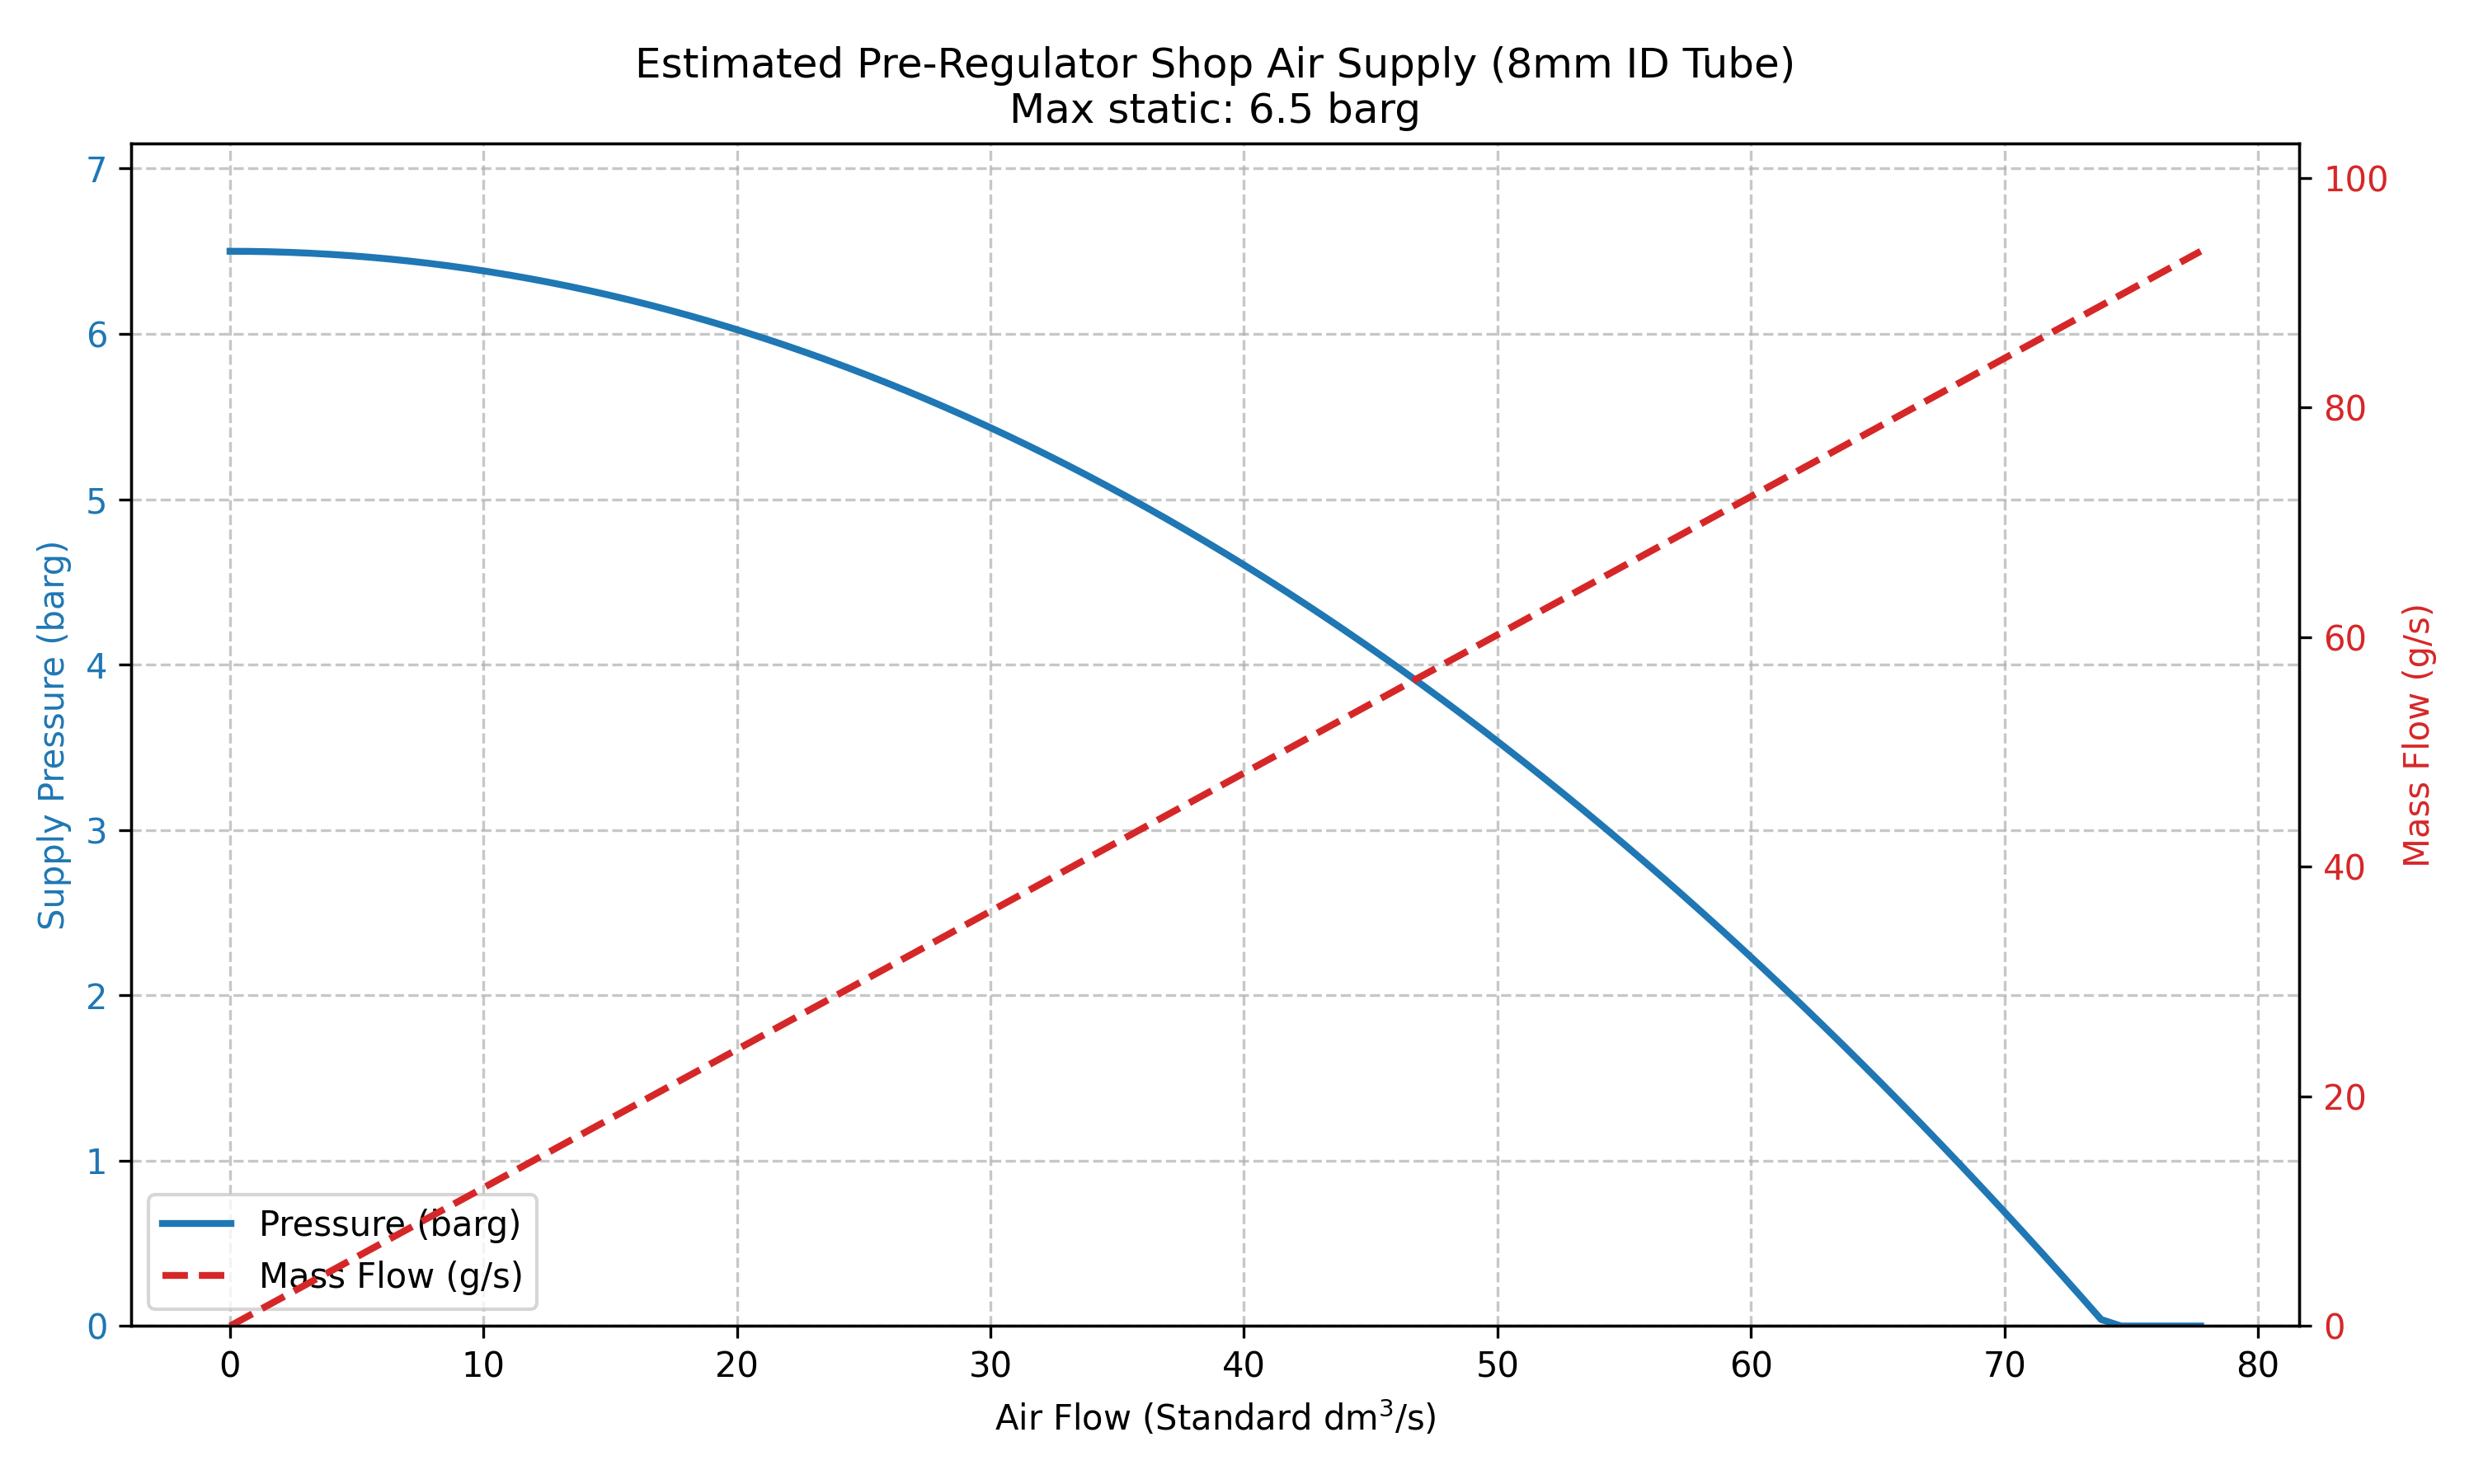

Source code (Python):
import numpy as np
import matplotlib.pyplot as plt

# Assumptions
p_max_barg = 6.5
p_atm_bar = 1.01325
gamma = 1.4
R = 287.05  # J/(kg.K)
T0 = 293.15  # 20 C in Kelvin
density_fad = 1.204  # kg/m^3 at 20 C, 1 atm

# 8mm ID tube
d_tube = 0.008 # m
A_tube = np.pi / 4 * d_tube**2

# We will plot from 0 to max choked flow
# Theoretical choked flow mass rate:
# m_dot = A * P0 * sqrt(gamma / (R*T0)) * (2/(gamma+1))**((gamma+1)/(2*(gamma-1)))
choked_term = np.sqrt(gamma / (R * T0)) * (2 / (gamma + 1)) ** ((gamma + 1) / (2 * (gamma - 1)))
m_dot_max_kg_s = A_tube * (p_max_barg + p_atm_bar) * 1e5 * choked_term
m_dot_max_g_s = m_dot_max_kg_s * 1000

# Convert to FAD volume flow
v_dot_max_fad_m3_s = m_dot_max_kg_s / density_fad
v_dot_max_fad_dm3_s = v_dot_max_fad_m3_s * 1000

print(f"Estimated Max Choked Mass Flow: {m_dot_max_g_s:.2f} g/s")
print(f"Estimated Max FAD Volume Flow: {v_dot_max_fad_dm3_s:.2f} dm^3/s")

# Let's create an array of volume flows (FAD dm^3/s)
v_dot_dm3_s = np.linspace(0, v_dot_max_fad_dm3_s * 1.05, 100)
m_dot_g_s = v_dot_dm3_s * density_fad  # linear relationship since it's FAD

# Estimate pressure drop. Assuming a simple quadratic head loss model where P drops to 0 barg at max flow
# P_supply(Q) = P_max - k * Q^2
# P_max - k * (v_dot_max_fad_dm3_s)^2 = 0 (assuming all pressure is lost to friction + dynamic pressure at max flow)
k_drop = p_max_barg / (v_dot_max_fad_dm3_s**2)

pressure_barg = p_max_barg - k_drop * (v_dot_dm3_s**2)
pressure_barg[pressure_barg < 0] = 0

fig, ax1 = plt.subplots(figsize=(10, 6))

color1 = 'tab:blue'
ax1.set_xlabel('Air Flow (Standard dm$^3$/s)')
ax1.set_ylabel('Supply Pressure (barg)', color=color1)
line1, = ax1.plot(v_dot_dm3_s, pressure_barg, color=color1, label='Pressure (barg)', linewidth=2)
ax1.tick_params(axis='y', labelcolor=color1)
ax1.set_ylim(0, p_max_barg * 1.1)
ax1.grid(True, linestyle='--', alpha=0.7)

ax2 = ax1.twinx()  # instantiate a second axes that shares the same x-axis
color2 = 'tab:red'
ax2.set_ylabel('Mass Flow (g/s)', color=color2)
line2, = ax2.plot(v_dot_dm3_s, m_dot_g_s, color=color2, linestyle='--', label='Mass Flow (g/s)', linewidth=2)
ax2.tick_params(axis='y', labelcolor=color2)
ax2.set_ylim(0, max(m_dot_g_s) * 1.1)

# Added title and legends
plt.title(f"Estimated Pre-Regulator Shop Air Supply (8mm ID Tube)\nMax static: {p_max_barg} barg")
fig.tight_layout()

# Legend
lines = [line1, line2]
labels = [l.get_label() for l in lines]
ax1.legend(lines, labels, loc='lower left')

plt.savefig("shop_air_estimate.png", dpi=300)
print("Plot saved as shop_air_estimate.png")
